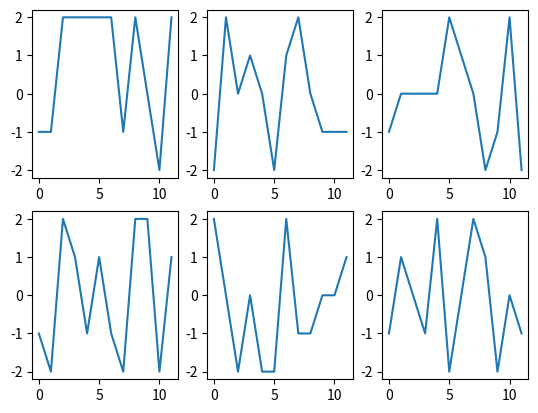

This figure's Python source:
import matplotlib.pyplot as plt


def show_examples(list_of_time_series: list[list[float]]):
    width = 2
    height = 3
    fig, axs = plt.subplots(width, height)

    counter = 0
    for x in range(width):
        for y in range(height):
            axs[x, y].plot(list_of_time_series[counter])
            counter += 1
    fig.show()

import random
if __name__ == "__main__":
    list_of_time_series = [[random.randint(-2,2) for i in range(12)] for j in range(6)]
    show_examples(list_of_time_series)
